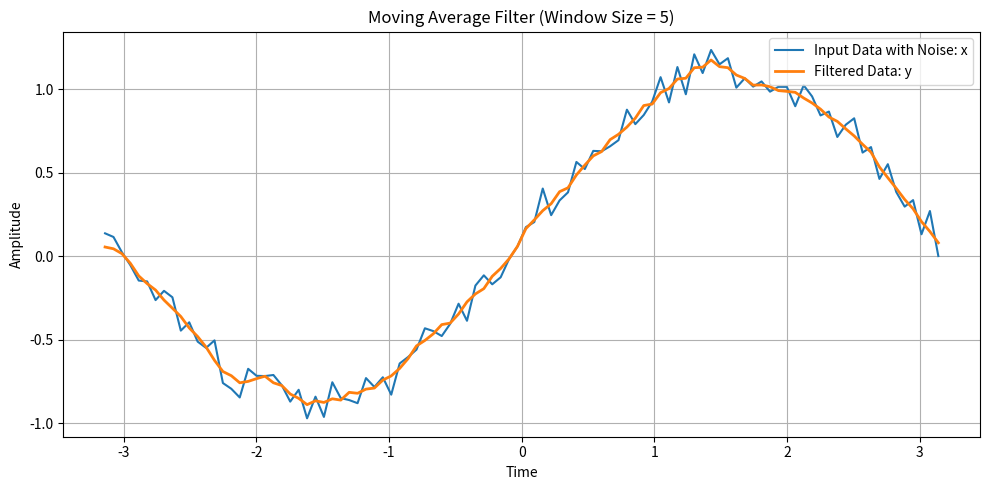

Python code for this plot:
# PYTHON CODE - Moving Average Filter
import numpy as np
import matplotlib.pyplot as plt

t = np.linspace(-np.pi, np.pi, 100)
np.random.seed(0)
x = np.sin(t) + 0.25 * np.random.rand(len(t))

window_size = 5
b = np.ones(window_size) / window_size
y = np.convolve(x, b, mode='same')

plt.figure(figsize=(10, 5))
plt.plot(t, x, label='Input Data with Noise: x')
plt.plot(t, y, label='Filtered Data: y', linewidth=2)
plt.title('Moving Average Filter (Window Size = 5)')
plt.xlabel('Time')
plt.ylabel('Amplitude')
plt.legend()
plt.grid(True)
plt.tight_layout()
plt.show()


